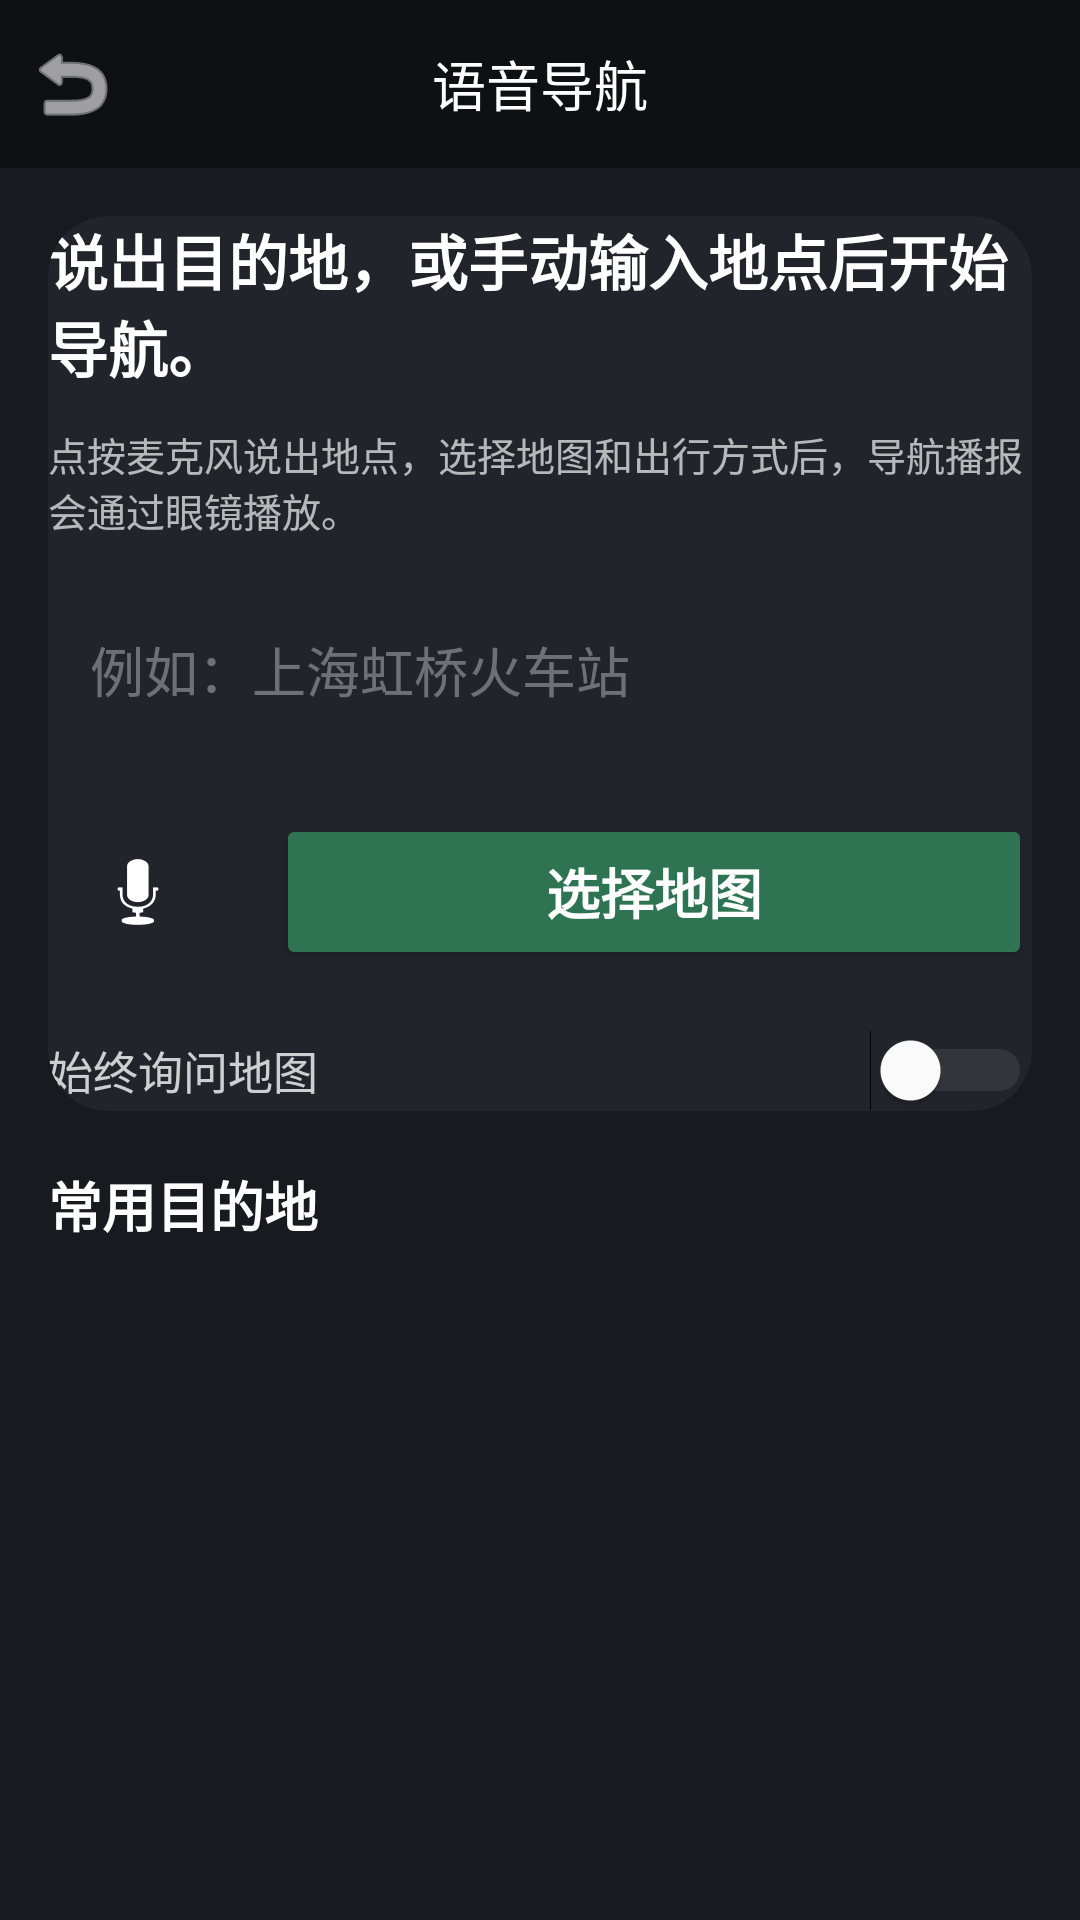

Write the Android layout XML for this screen, with the resource values it uses.
<!-- AndroidManifest.xml: application theme Theme.HeyCyan -->
<!-- res/layout/activity_navigation.xml -->
<?xml version="1.0" encoding="utf-8"?>
<LinearLayout xmlns:android="http://schemas.android.com/apk/res/android"
    xmlns:app="http://schemas.android.com/apk/res-auto"
    android:layout_width="match_parent"
    android:layout_height="match_parent"
    android:orientation="vertical"
    android:background="#171A1F"
    android:fitsSystemWindows="true">

    
    <RelativeLayout
        android:id="@+id/toolbar"
        android:layout_width="match_parent"
        android:layout_height="56dp"
        android:background="#0F1014">

        <ImageButton
            android:id="@+id/btnBack"
            android:layout_width="48dp"
            android:layout_height="48dp"
            android:layout_centerVertical="true"
            android:background="?attr/selectableItemBackgroundBorderless"
            android:padding="12dp"
            android:scaleType="center"
            android:src="@android:drawable/ic_menu_revert"
            app:tint="#FFFFFF" />

        <TextView
            android:layout_width="wrap_content"
            android:layout_height="wrap_content"
            android:layout_centerInParent="true"
            android:text="语音导航"
            android:textColor="#FFFFFF"
            android:textSize="18sp" />
    </RelativeLayout>

    <ScrollView
        android:layout_width="match_parent"
        android:layout_height="match_parent"
        android:padding="16dp">

        <LinearLayout
            android:layout_width="match_parent"
            android:layout_height="wrap_content"
            android:orientation="vertical">

            <androidx.cardview.widget.CardView
                android:layout_width="match_parent"
                android:layout_height="wrap_content"
                app:cardBackgroundColor="#21242B"
                app:cardCornerRadius="20dp"
                app:cardElevation="0dp"
                android:padding="18dp">

                <LinearLayout
                    android:layout_width="match_parent"
                    android:layout_height="wrap_content"
                    android:orientation="vertical">

                    <TextView
                        android:id="@+id/tvStatus"
                        android:layout_width="wrap_content"
                        android:layout_height="wrap_content"
                        android:text="说出目的地，或手动输入地点后开始导航。"
                        android:textColor="#FFFFFF"
                        android:textSize="20sp"
                        android:textStyle="bold" />

                    <TextView
                        android:id="@+id/tvUsage"
                        android:layout_width="wrap_content"
                        android:layout_height="wrap_content"
                        android:layout_marginTop="12dp"
                        android:text="点按麦克风说出地点，选择地图和出行方式后，导航播报会通过眼镜播放。"
                        android:textColor="#ADFFFFFF"
                        android:textSize="13sp" />

                    <EditText
                        android:id="@+id/etDestination"
                        android:layout_width="match_parent"
                        android:layout_height="56dp"
                        android:layout_marginTop="16dp"
                        android:background="@drawable/ic_launcher_background"
                        android:backgroundTint="#14FFFFFF"
                        android:drawablePadding="12dp"
                        android:gravity="center_vertical"
                        android:hint="例如：上海虹桥火车站"
                        android:imeOptions="actionDone"
                        android:inputType="text"
                        android:paddingStart="14dp"
                        android:paddingEnd="14dp"
                        android:textColor="#FFFFFF"
                        android:textColorHint="#59FFFFFF"
                        android:textSize="18sp" />

                    <LinearLayout
                        android:layout_width="match_parent"
                        android:layout_height="wrap_content"
                        android:layout_marginTop="16dp"
                        android:gravity="center_vertical"
                        android:orientation="horizontal">

                        <ImageButton
                            android:id="@+id/btnMic"
                            android:layout_width="60dp"
                            android:layout_height="60dp"
                            android:background="@drawable/ic_launcher_background"
                            android:backgroundTint="#1AFFFFFF"
                            android:padding="16dp"
                            android:scaleType="center"
                            android:src="@android:drawable/ic_btn_speak_now"
                            app:tint="#FFFFFF" />

                        <Button
                            android:id="@+id/btnNavigate"
                            android:layout_width="0dp"
                            android:layout_height="52dp"
                            android:layout_marginStart="16dp"
                            android:layout_weight="1"
                            android:backgroundTint="#2E7352"
                            android:text="选择地图"
                            android:textColor="#FFFFFF"
                            android:textSize="18sp"
                            android:textStyle="bold"
                            app:cornerRadius="18dp" />
                    </LinearLayout>

                    <LinearLayout
                        android:layout_width="match_parent"
                        android:layout_height="wrap_content"
                        android:layout_marginTop="16dp"
                        android:gravity="center_vertical"
                        android:orientation="horizontal">

                        <TextView
                            android:layout_width="0dp"
                            android:layout_height="wrap_content"
                            android:layout_weight="1"
                            android:text="始终询问地图"
                            android:textColor="#C7FFFFFF"
                            android:textSize="15sp" />

                        <Switch
                            android:id="@+id/switchAlwaysAsk"
                            android:layout_width="wrap_content"
                            android:layout_height="wrap_content"
                            android:thumbTint="#FFFFFF"
                            android:trackTint="#666666" />
                    </LinearLayout>

                </LinearLayout>

            </androidx.cardview.widget.CardView>

            <TextView
                android:id="@+id/tvHistoryTitle"
                android:layout_width="wrap_content"
                android:layout_height="wrap_content"
                android:layout_marginTop="18dp"
                android:text="常用目的地"
                android:textColor="#FFFFFF"
                android:textSize="18sp"
                android:textStyle="bold" />

            <LinearLayout
                android:id="@+id/layoutHistory"
                android:layout_width="match_parent"
                android:layout_height="wrap_content"
                android:layout_marginTop="10dp"
                android:orientation="vertical" />

        </LinearLayout>
    </ScrollView>

</LinearLayout>
<!-- resources referenced by this layout -->
<resources>
  <style name="Theme.HeyCyan" parent="Base.Theme.HeyCyan" />
  <style name="Base.Theme.HeyCyan" parent="Theme.Material3.DayNight.NoActionBar">
          
          
      </style>
</resources>
